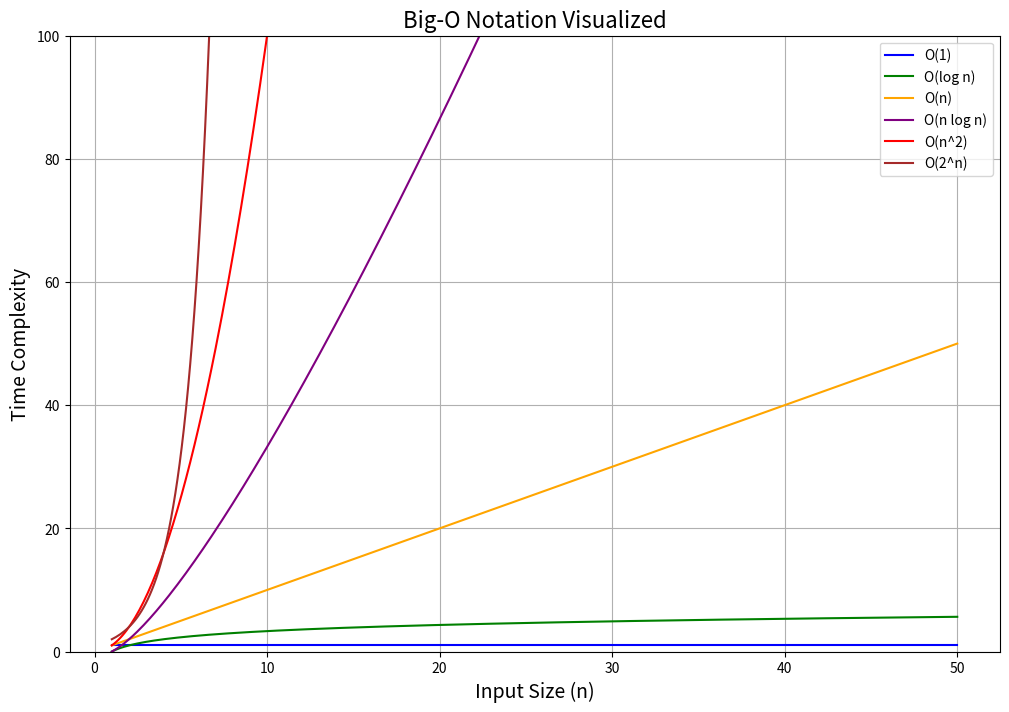

Generate this figure with matplotlib:
import matplotlib.pyplot as plt
import numpy as np

# Create a figure to visualize different Big-O notations.
fig, ax = plt.subplots(figsize=(12, 8))

# Define a range for the x values to simulate input size (n).
x = np.linspace(1, 50, 400)

# Define Big-O functions
y_O1 = np.ones_like(x)  # O(1)
y_On = x  # O(n)
y_Ologn = np.log2(x)  # O(log n)
y_Onlogn = x * np.log2(x)  # O(n log n)
y_On2 = x**2  # O(n^2)
y_O2n = 2**x  # O(2^n)

# Plot each Big-O function with appropriate labels
ax.plot(x, y_O1, label='O(1)', color='blue')
ax.plot(x, y_Ologn, label='O(log n)', color='green')
ax.plot(x, y_On, label='O(n)', color='orange')
ax.plot(x, y_Onlogn, label='O(n log n)', color='purple')
ax.plot(x, y_On2, label='O(n^2)', color='red')
ax.plot(x, y_O2n, label='O(2^n)', color='brown')

# Set axis labels and title
ax.set_xlabel('Input Size (n)', fontsize=14)
ax.set_ylabel('Time Complexity', fontsize=14)
ax.set_title('Big-O Notation Visualized', fontsize=16)

# Set the legend for each Big-O notation
ax.legend()

# Limit y-axis to make visualization clearer
ax.set_ylim(0, 100)

# Display the plot
plt.grid(True)
plt.show()
































